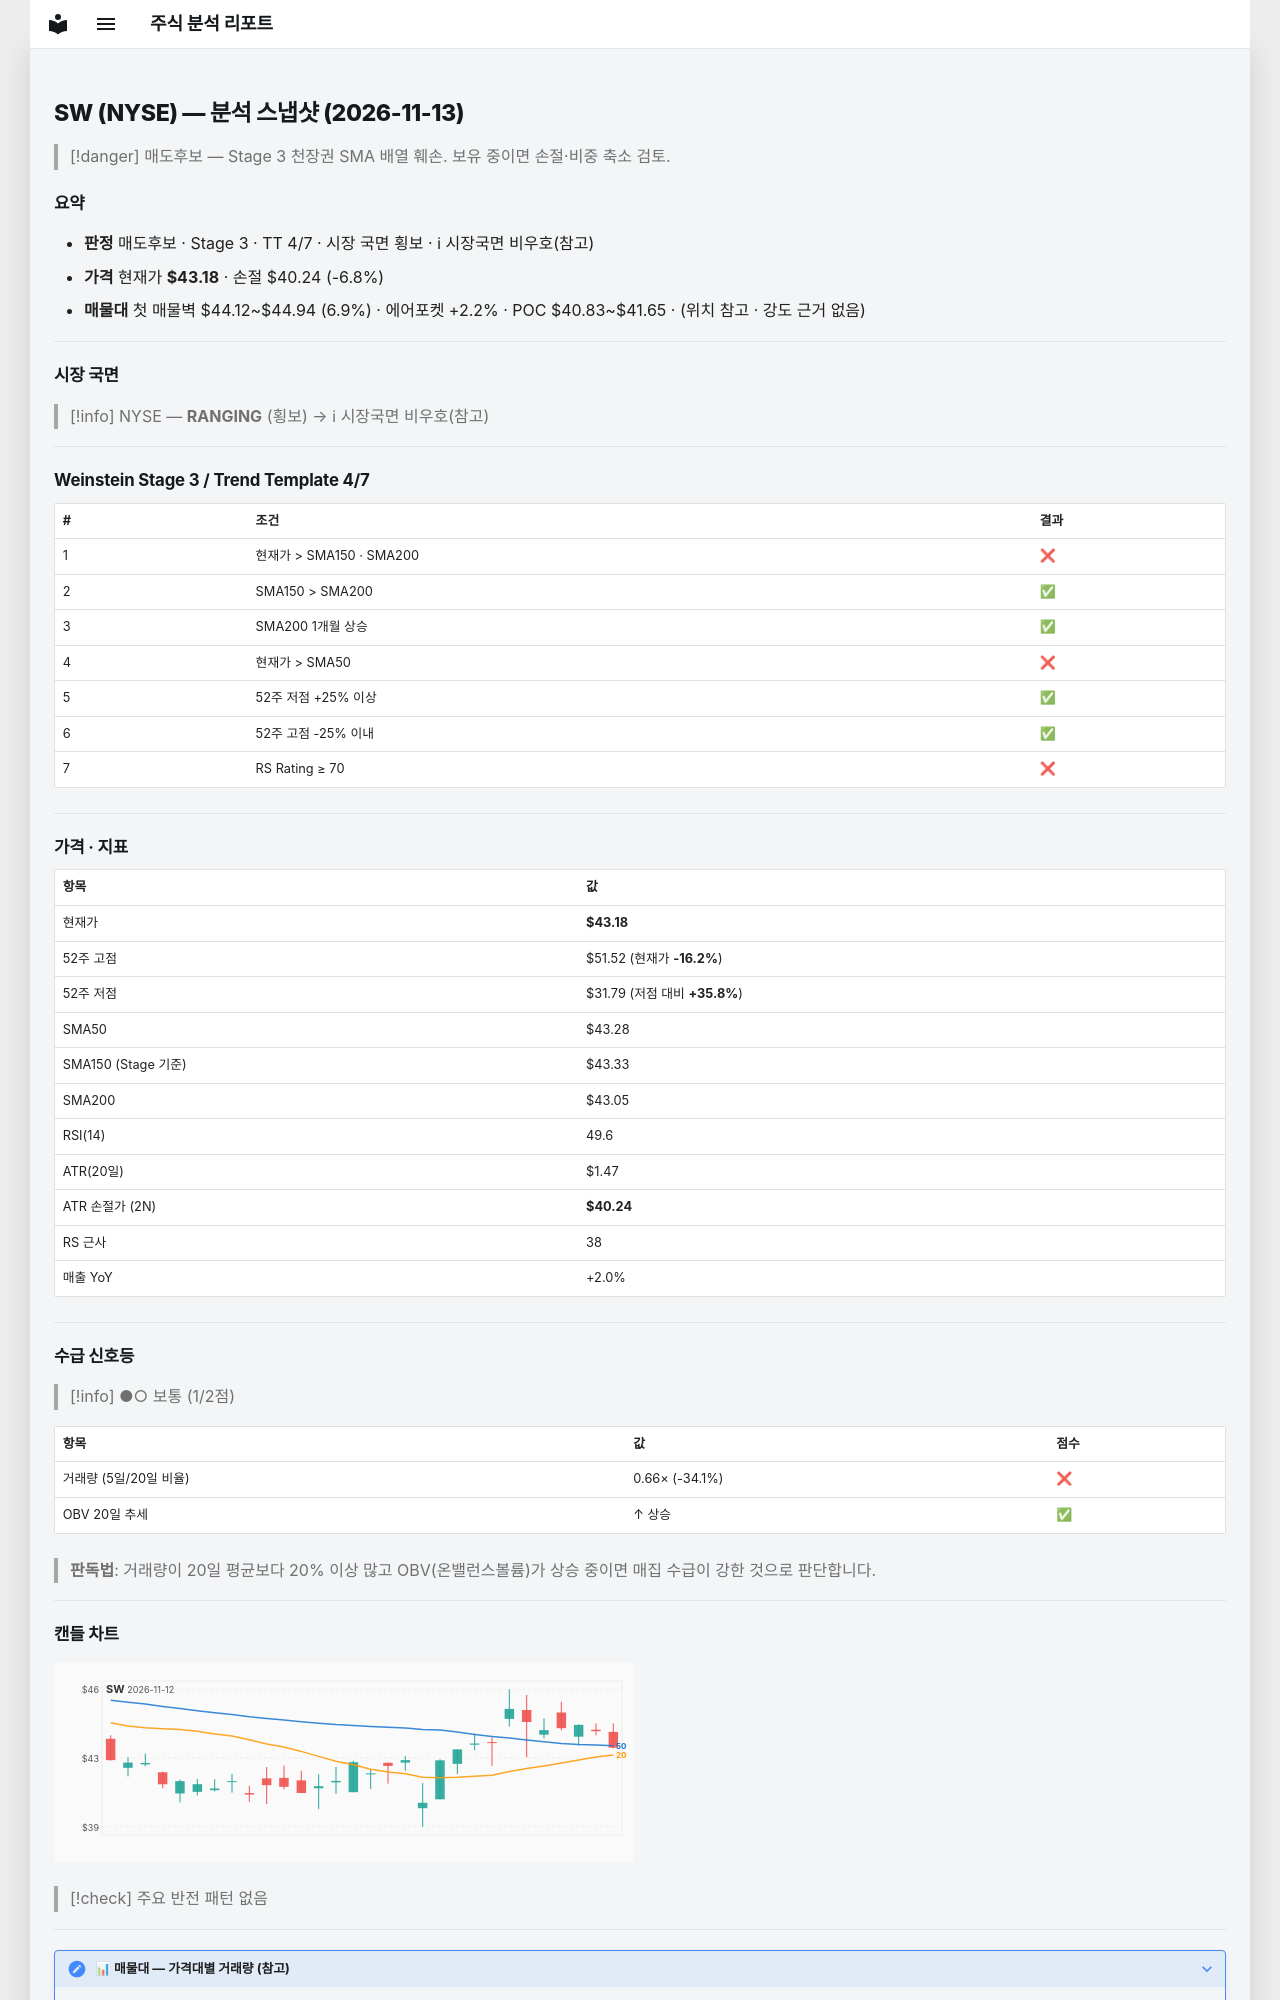

repository: soloandco/stock-reports · page: snapshots/SW-2026-11-13/index.html · generator: mkdocs

---
type: analysis-snapshot
title: SW 분석 스냅샷
ticker: SW
market: NYSE
created: 2026-11-13
updated: 2026-11-13
bar-date: 2026-11-12
verdict: 매도후보
real-rr: 2.49
sma50-gap-pct: -0.2
weekly-position: 저항대아래
weekly-overhead-price: 50.52
weekly-overhead-pct: 17.0
stage: 3
trend-template-score: 4
tt-max: 7
ma-set: sma-50-150-200
price: 43.18000030517578
stop-price: 40.23809480840789
market-regime: RANGING
supply-demand-score: 1/2
supply-demand-label: 보통
status: tracking
tags:
  - stock-agent
  - watchlist
  - SW
  - analysis
related:
  - "[[analysis-template]]"
---

# SW (NYSE) — 분석 스냅샷 (2026-11-13)

> [!danger] 매도후보 — Stage 3 천장권
> SMA 배열 훼손. 보유 중이면 손절·비중 축소 검토.

## 요약

- **판정** 매도후보 · Stage 3 · TT 4/7 · 시장 국면 횡보 · ℹ 시장국면 비우호(참고)
- **가격** 현재가 **$43.18** · 손절 $40.24 (-6.8%)
- **매물대** 첫 매물벽 $44.12~$44.94 (6.9%) · 에어포켓 +2.2% · POC $40.83~$41.65 · (위치 참고 · 강도 근거 없음)

---

## 시장 국면

> [!info] NYSE — **RANGING** (횡보) → ℹ 시장국면 비우호(참고)

---

## Weinstein Stage 3 / Trend Template 4/7

| # | 조건 | 결과 |
|---|------|------|
| 1 | 현재가 > SMA150 · SMA200 | ❌ |
| 2 | SMA150 > SMA200 | ✅ |
| 3 | SMA200 1개월 상승 | ✅ |
| 4 | 현재가 > SMA50 | ❌ |
| 5 | 52주 저점 +25% 이상 | ✅ |
| 6 | 52주 고점 -25% 이내 | ✅ |
| 7 | RS Rating ≥ 70 | ❌ |

---

## 가격 · 지표

| 항목 | 값 |
|------|---|
| 현재가 | **$43.18** |
| 52주 고점 | $51.52 (현재가 **-16.2%**) |
| 52주 저점 | $31.79 (저점 대비 **+35.8%**) |
| SMA50 | $43.28 |
| SMA150 (Stage 기준) | $43.33 |
| SMA200 | $43.05 |
| RSI(14) | 49.6 |
| ATR(20일) | $1.47 |
| ATR 손절가 (2N) | **$40.24** |
| RS 근사 | 38 |
| 매출 YoY | +2.0% |

---
## 수급 신호등

> [!info] ●○ 보통 (1/2점)

| 항목 | 값 | 점수 |
|------|------|------|
| 거래량 (5일/20일 비율) | 0.66× (-34.1%) | ❌ |
| OBV 20일 추세 | ↑ 상승 | ✅ |

> **판독법**: 거래량이 20일 평균보다 20% 이상 많고 OBV(온밸런스볼륨)가 상승 중이면 매집 수급이 강한 것으로 판단합니다.

---
